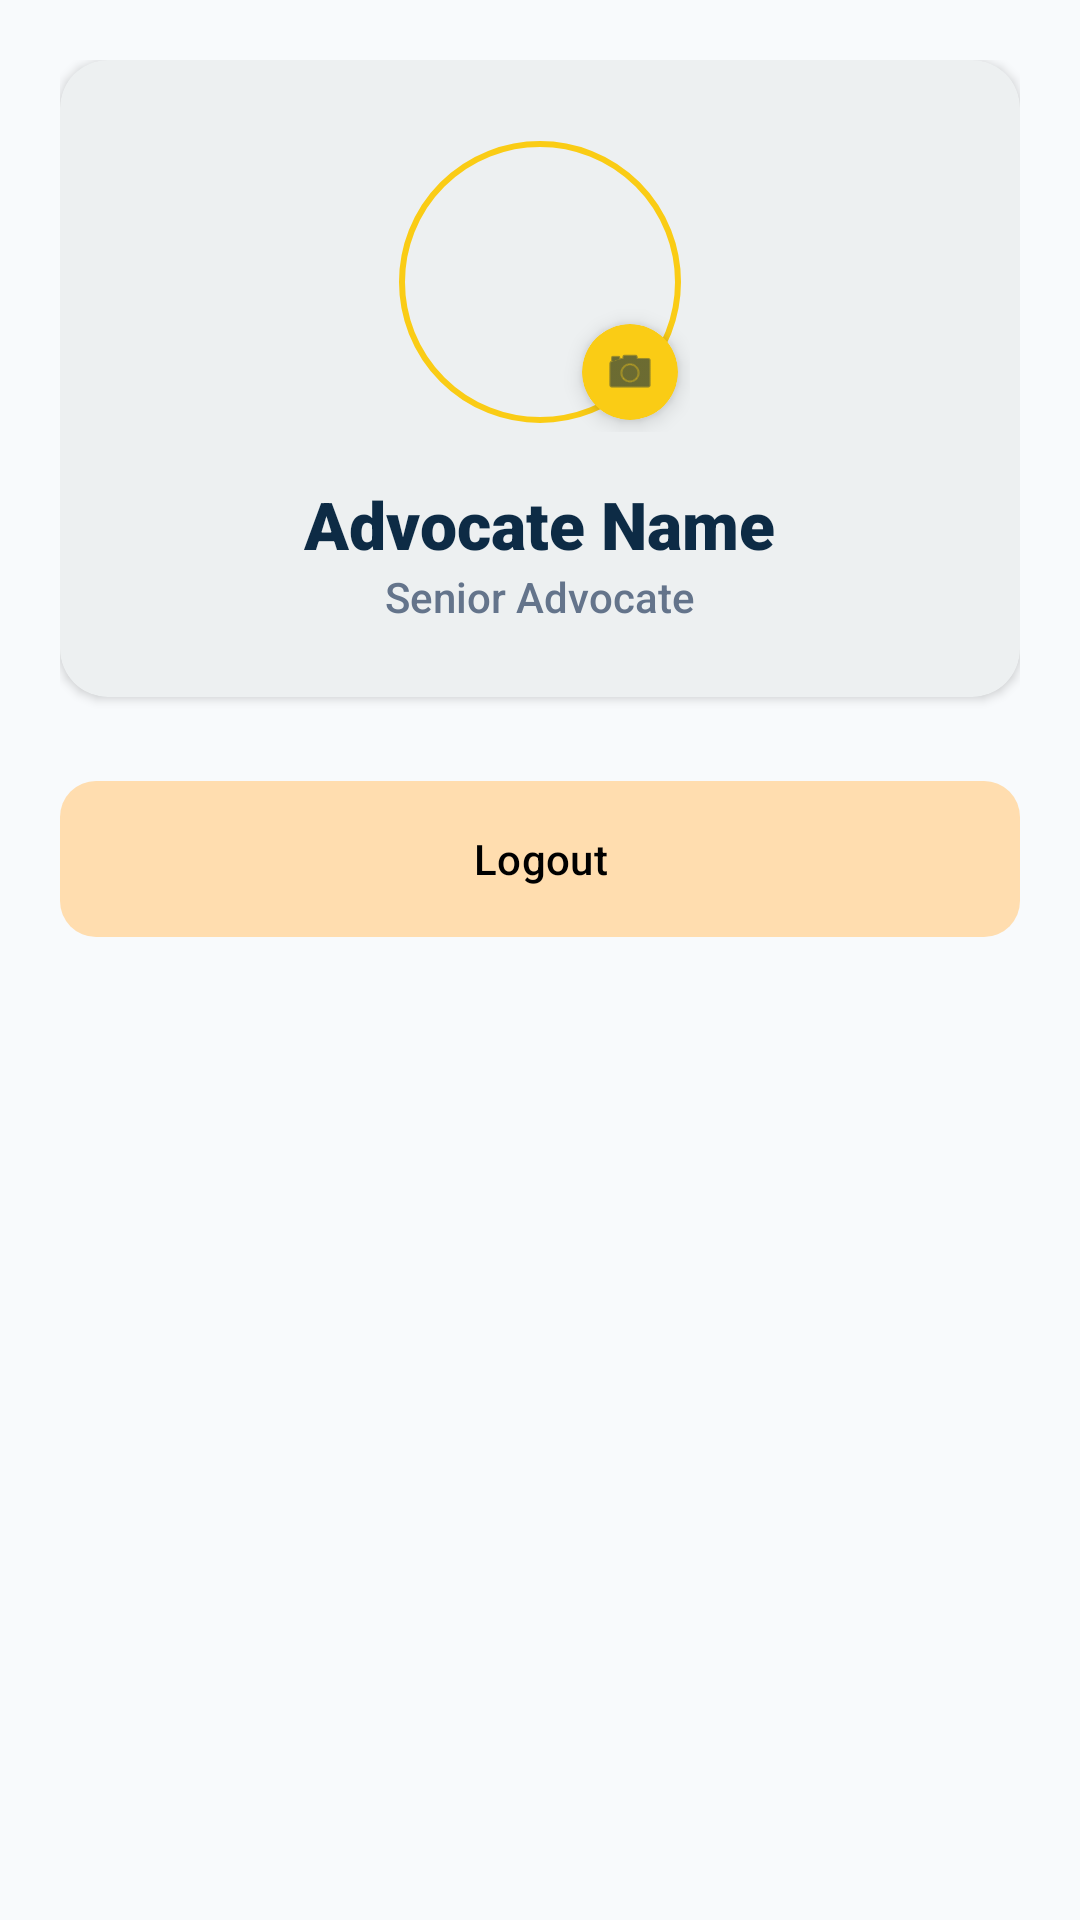

Android layout source for this screen:
<!-- AndroidManifest.xml: application theme Theme.Gpt -->
<!-- res/layout/fragment_profile.xml -->
<?xml version="1.0" encoding="utf-8"?>
<androidx.core.widget.NestedScrollView xmlns:android="http://schemas.android.com/apk/res/android"
    xmlns:app="http://schemas.android.com/apk/res-auto"
    xmlns:tools="http://schemas.android.com/tools"
    android:layout_width="match_parent"
    android:layout_height="match_parent"
    android:background="@color/light_gray">

    <LinearLayout
        android:layout_width="match_parent"
        android:layout_height="wrap_content"
        android:orientation="vertical"
        android:padding="20dp">

        <com.google.android.material.card.MaterialCardView
            android:layout_width="match_parent"
            android:layout_height="wrap_content"
            app:cardCornerRadius="16dp"
            app:cardElevation="2dp"
            app:strokeWidth="0dp">

            <LinearLayout
                android:layout_width="match_parent"
                android:layout_height="wrap_content"
                android:gravity="center"
                android:orientation="vertical"
                android:padding="24dp">

                <FrameLayout
                    android:id="@+id/profileImageContainer"
                    android:layout_width="wrap_content"
                    android:layout_height="wrap_content">

                    <com.google.android.material.imageview.ShapeableImageView
                        android:id="@+id/ivProfile"
                        android:layout_width="100dp"
                        android:layout_height="100dp"
                        android:padding="4dp"
                        android:src="@drawable/ic_profile"
                        app:shapeAppearanceOverlay="@style/CircleImage"
                        app:strokeColor="@color/gold"
                        app:strokeWidth="2dp" />

                    <com.google.android.material.card.MaterialCardView
                        android:id="@+id/btnChangePhoto"
                        android:layout_width="32dp"
                        android:layout_height="32dp"
                        android:layout_gravity="bottom|end"
                        android:layout_margin="4dp"
                        app:cardBackgroundColor="@color/gold"
                        app:cardCornerRadius="16dp"
                        app:cardElevation="4dp"
                        app:strokeWidth="0dp">

                        <ImageView
                            android:layout_width="18dp"
                            android:layout_height="18dp"
                            android:layout_gravity="center"
                            android:src="@android:drawable/ic_menu_camera"
                            app:tint="@color/dark_blue" />
                    </com.google.android.material.card.MaterialCardView>
                </FrameLayout>

                <TextView
                    android:id="@+id/tvName"
                    android:layout_width="wrap_content"
                    android:layout_height="wrap_content"
                    android:layout_marginTop="16dp"
                    android:fontFamily="sans-serif-black"
                    android:text="Advocate Name"
                    android:textColor="@color/dark_blue"
                    android:textSize="22sp" />

                <TextView
                    android:id="@+id/tvRole"
                    android:layout_width="wrap_content"
                    android:layout_height="wrap_content"
                    android:fontFamily="sans-serif-medium"
                    android:text="Senior Advocate"
                    android:textColor="@color/text_gray"
                    android:textSize="14sp" />

            </LinearLayout>
        </com.google.android.material.card.MaterialCardView>

        <View
            android:layout_width="match_parent"
            android:layout_height="24dp" />

        <com.google.android.material.button.MaterialButton
            android:id="@+id/btnLogout"
            style="@style/Widget.Material3.Button.TonalButton"
            android:layout_width="match_parent"
            android:layout_height="60dp"
            android:text="Logout"
            android:textColor="@color/black"
            app:cornerRadius="12dp" />

    </LinearLayout>
</androidx.core.widget.NestedScrollView>
<!-- resources referenced by this layout -->
<resources>
  <color name="black">#000000</color>
  <color name="dark_blue">#0D2B45</color>
  <color name="gold">#FACC15</color>
  <color name="light_gray">#F8FAFC</color>
  <color name="text_gray">#64748B</color>
  <style name="CircleImage" parent="">
          <item name="cornerFamily">rounded</item>
          <item name="cornerSize">50%</item>
      </style>
  <style name="Theme.Gpt" parent="Theme.Material3.DayNight.NoActionBar">
          
          <item name="colorPrimary">@color/dark_blue</item>
          <item name="colorOnPrimary">@color/white</item>
          <item name="colorPrimaryContainer">#D0E4FF</item>
          <item name="colorOnPrimaryContainer">#001D34</item>
  
          
          <item name="colorSecondary">@color/gold</item>
          <item name="colorOnSecondary">@color/dark_blue</item>
          <item name="colorSecondaryContainer">#FFDDAF</item>
          <item name="colorOnSecondaryContainer">#281800</item>
  
          
          <item name="android:statusBarColor">@color/dark_blue</item>
  
          
          <item name="colorSurface">@color/white</item>
          <item name="colorOnSurface">@color/dark_blue</item>
          <item name="android:windowBackground">@color/white</item>
  
          
          <item name="textAppearanceHeadline6">@style/TextAppearance.Material3.HeadlineSmall</item>
          <item name="textAppearanceSubtitle1">@style/TextAppearance.Material3.BodyLarge</item>
          <item name="textAppearanceBody2">@style/TextAppearance.Material3.BodyMedium</item>
          <item name="textAppearanceButton">@style/TextAppearance.Material3.LabelLarge</item>
  
          
          <item name="materialAlertDialogTheme">@style/ThemeOverlay.App.MaterialAlertDialog</item>
      </style>
  <color name="white">#FFFFFF</color>
  <style name="ThemeOverlay.App.MaterialAlertDialog" parent="ThemeOverlay.Material3.MaterialAlertDialog">
          <item name="shapeAppearance">@style/ShapeAppearance.App.MediumComponent</item>
          <item name="colorSurface">@color/white</item>
      </style>
  <style name="ShapeAppearance.App.MediumComponent" parent="ShapeAppearance.Material3.MediumComponent">
          <item name="cornerSize">12dp</item>
      </style>
</resources>
